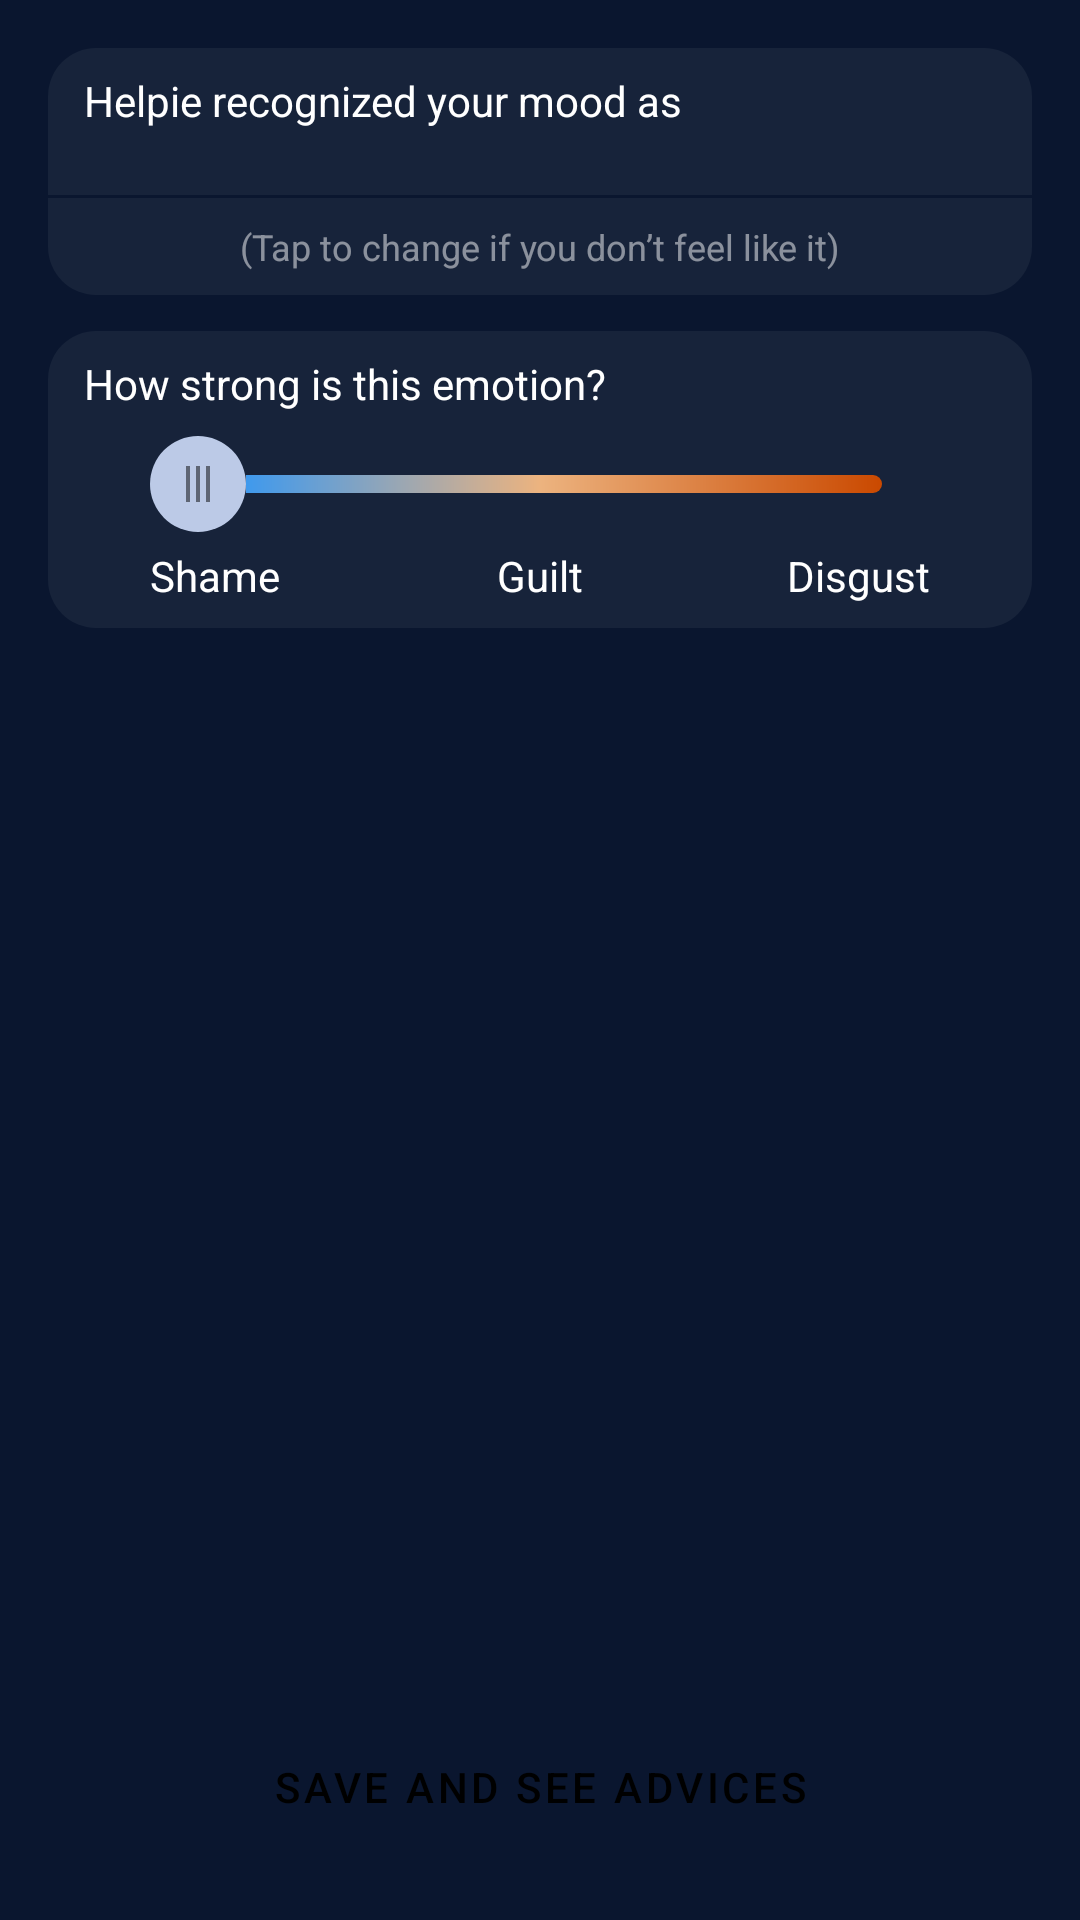

This screen was rendered from an Android layout file. Write that file and the resources it references.
<!-- AndroidManifest.xml: application theme Helpie -->
<!-- res/layout/fragment_feelings.xml -->
<?xml version="1.0" encoding="utf-8"?>
<androidx.constraintlayout.widget.ConstraintLayout xmlns:android="http://schemas.android.com/apk/res/android"
    xmlns:app="http://schemas.android.com/apk/res-auto"
    xmlns:tools="http://schemas.android.com/tools"
    android:layout_width="match_parent"
    android:layout_height="match_parent"
    android:orientation="vertical"
    tools:context=".ui.scan.FeelingsFragment">

    <androidx.constraintlayout.widget.ConstraintLayout
        android:id="@+id/feelings_card_emotion"
        android:layout_width="match_parent"
        android:layout_height="wrap_content"
        android:layout_margin="16dp"
        android:background="@drawable/card_background"
        android:paddingVertical="8dp"
        app:layout_constraintTop_toTopOf="parent">

        <TextView
            android:id="@+id/feelings_card_emotion_title"
            android:layout_width="wrap_content"
            android:layout_height="wrap_content"
            android:layout_marginStart="12dp"
            android:text="@string/text_helpie_recognized_your_moood"
            android:textColor="@color/white"
            android:textSize="14sp"
            app:layout_constraintStart_toStartOf="parent"
            app:layout_constraintTop_toTopOf="parent" />

        <androidx.recyclerview.widget.RecyclerView
            android:id="@+id/feelings_card_emotion_recycler"
            android:layout_width="wrap_content"
            android:layout_height="wrap_content"
            android:layout_marginTop="10dp"
            app:layout_constraintEnd_toEndOf="parent"
            app:layout_constraintStart_toStartOf="parent"
            app:layout_constraintTop_toBottomOf="@id/feelings_card_emotion_title"
            app:singleSelection="true"
            tools:layoutManager="androidx.recyclerview.widget.GridLayoutManager"
            tools:layout_height="100dp"
            tools:listitem="@layout/recycler_item_emotion" />

        <com.google.android.material.chip.ChipGroup
            android:id="@+id/feelings_card_emotion_chip_group"
            android:layout_width="wrap_content"
            android:layout_height="wrap_content"
            android:layout_marginHorizontal="8dp"
            android:layout_marginTop="8dp"
            android:visibility="gone"
            app:layout_constraintEnd_toEndOf="parent"
            app:layout_constraintStart_toStartOf="parent"
            app:layout_constraintTop_toBottomOf="@id/feelings_card_emotion_title"
            app:singleSelection="true">

            <com.google.android.material.chip.Chip
                android:id="@+id/feelings_chip_angry"
                android:layout_width="wrap_content"
                android:layout_height="wrap_content"
                android:text="Angry" />

            <com.google.android.material.chip.Chip
                android:id="@+id/feelings_chip_disgust"
                android:layout_width="wrap_content"
                android:layout_height="wrap_content"
                android:text="Disgust" />

            <com.google.android.material.chip.Chip
                android:id="@+id/feelings_chip_fear"
                android:layout_width="wrap_content"
                android:layout_height="wrap_content"
                android:text="Fear" />

            <com.google.android.material.chip.Chip
                android:id="@+id/feelings_chip_happy"
                android:layout_width="wrap_content"
                android:layout_height="wrap_content"
                android:text="Happy" />


            <com.google.android.material.chip.Chip
                android:id="@+id/feelings_chip_sad"
                android:layout_width="wrap_content"
                android:layout_height="wrap_content"
                android:text="Sad" />

            <com.google.android.material.chip.Chip
                android:id="@+id/feelings_chip_surprise"
                android:layout_width="wrap_content"
                android:layout_height="wrap_content"
                android:text="Surprise" />

            <com.google.android.material.chip.Chip
                android:id="@+id/feelings_chip_neutral"
                android:layout_width="wrap_content"
                android:layout_height="wrap_content"
                android:text="Neutral" />
        </com.google.android.material.chip.ChipGroup>

        <View
            android:id="@+id/feelings_card_emotion_divider"
            android:layout_width="match_parent"
            android:layout_height="1dp"
            android:layout_marginTop="12dp"
            android:background="@color/background"
            app:layout_constraintTop_toBottomOf="@id/feelings_card_emotion_recycler" />

        <TextView
            android:layout_width="wrap_content"
            android:layout_height="wrap_content"
            android:layout_marginTop="8dp"
            android:text="@string/text_tap_to_change"
            android:textColor="@color/white50"
            android:textSize="12sp"
            app:layout_constraintEnd_toEndOf="parent"
            app:layout_constraintStart_toStartOf="parent"
            app:layout_constraintTop_toBottomOf="@id/feelings_card_emotion_divider" />
    </androidx.constraintlayout.widget.ConstraintLayout>


    <androidx.constraintlayout.widget.ConstraintLayout
        android:id="@+id/feelings_card_how_long"
        android:layout_width="match_parent"
        android:layout_height="wrap_content"
        android:layout_marginHorizontal="16dp"
        android:layout_marginTop="12dp"
        android:background="@drawable/card_background"
        android:paddingVertical="8dp"
        android:paddingBottom="12dp"
        app:layout_constraintTop_toBottomOf="@id/feelings_card_emotion">

        <TextView
            android:id="@+id/feelings_card_how_long_title"
            android:layout_width="wrap_content"
            android:layout_height="wrap_content"
            android:layout_marginStart="12dp"
            android:text="@string/text_how_strong_is_this_emotion"
            android:textColor="@color/white"
            android:textSize="14sp"
            app:layout_constraintStart_toStartOf="parent"
            app:layout_constraintTop_toTopOf="parent" />


        <SeekBar
            android:id="@+id/feelings_seek_bar"
            android:layout_width="match_parent"
            android:layout_height="wrap_content"
            android:layout_marginHorizontal="34dp"
            android:layout_marginTop="8dp"
            android:max="2"
            android:progress="0"
            android:progressDrawable="@drawable/seek_bar_background"
            android:thumb="@drawable/seek_bar_thumb"
            app:layout_constraintEnd_toEndOf="parent"
            app:layout_constraintStart_toStartOf="parent"
            app:layout_constraintTop_toBottomOf="@id/feelings_card_how_long_title" />

        <TextView
            android:id="@+id/feelings_text_left"
            android:layout_width="wrap_content"
            android:layout_height="wrap_content"
            android:layout_marginTop="5dp"
            android:text="Shame"
            android:textColor="@color/white"
            app:layout_constraintStart_toStartOf="@id/feelings_seek_bar"
            app:layout_constraintTop_toBottomOf="@id/feelings_seek_bar" />

        <TextView
            android:id="@+id/feelings_text_middle"
            android:layout_width="wrap_content"
            android:layout_height="wrap_content"
            android:layout_marginTop="5dp"
            android:text="Guilt"
            android:textColor="@color/white"
            app:layout_constraintEnd_toEndOf="@id/feelings_seek_bar"
            app:layout_constraintStart_toStartOf="@id/feelings_seek_bar"
            app:layout_constraintTop_toBottomOf="@id/feelings_seek_bar" />


        <TextView
            android:id="@+id/feelings_text_right"
            android:layout_width="wrap_content"
            android:layout_height="wrap_content"
            android:layout_marginTop="5dp"
            android:text="Disgust"
            android:textColor="@color/white"
            app:layout_constraintEnd_toEndOf="@id/feelings_seek_bar"
            app:layout_constraintTop_toBottomOf="@id/feelings_seek_bar" />

        <com.google.android.material.chip.ChipGroup
            android:id="@+id/feelings_card_how_long_chip_group"
            android:layout_width="wrap_content"
            android:layout_height="wrap_content"
            android:layout_marginHorizontal="8dp"
            android:layout_marginTop="22dp"
            android:visibility="gone"
            app:layout_constraintEnd_toEndOf="parent"
            app:layout_constraintStart_toStartOf="parent"
            app:layout_constraintTop_toBottomOf="@id/feelings_card_how_long_title"
            app:singleSelection="true">

            <com.google.android.material.chip.Chip
                android:id="@+id/feelings_chip_1_2_days"
                android:layout_width="wrap_content"
                android:layout_height="wrap_content"
                android:text="1-2 days" />

            <com.google.android.material.chip.Chip
                android:id="@+id/feelings_chip_2days_2weeks"
                android:layout_width="wrap_content"
                android:layout_height="wrap_content"
                android:text="2 days - 2 weeks" />

            <com.google.android.material.chip.Chip
                android:id="@+id/feelings_chip_more"
                android:layout_width="wrap_content"
                android:layout_height="wrap_content"
                android:text="More" />

        </com.google.android.material.chip.ChipGroup>

    </androidx.constraintlayout.widget.ConstraintLayout>

    <Button
        android:id="@+id/feelings_button"
        style="@style/HelpieButton"
        android:layout_width="312dp"
        android:layout_height="57dp"
        android:layout_marginHorizontal="24dp"
        android:layout_marginBottom="16dp"
        android:text="@string/button_save_and_see_advices"
        app:layout_constraintBottom_toBottomOf="parent"
        app:layout_constraintEnd_toEndOf="parent"
        app:layout_constraintStart_toStartOf="parent" />


</androidx.constraintlayout.widget.ConstraintLayout>
<!-- res/layout/recycler_item_emotion.xml (included above) -->
<?xml version="1.0" encoding="utf-8"?>
<LinearLayout xmlns:android="http://schemas.android.com/apk/res/android"
    xmlns:app="http://schemas.android.com/apk/res-auto"
    xmlns:tools="http://schemas.android.com/tools"
    android:layout_width="wrap_content"
    android:layout_marginHorizontal="14dp"
    android:layout_height="wrap_content"
    android:orientation="vertical">

    <FrameLayout
        android:layout_width="wrap_content"
        android:layout_height="wrap_content">

        <View
            android:id="@+id/emotion_background"
            android:layout_width="40dp"
            android:layout_height="40dp"
            android:background="@drawable/circle" />

        <ImageView
            android:id="@+id/emotion_emoji"
            android:layout_width="32dp"
            android:layout_height="32dp"
            android:layout_gravity="center"
            app:srcCompat="@drawable/emoji_angry" />

        <View
            android:visibility="gone"
            android:id="@+id/emotion_shadow"
            android:layout_width="40dp"
            android:layout_height="40dp"
            android:background="@drawable/circle"
            android:backgroundTint="@color/surface80"/>
    </FrameLayout>

    <TextView
        android:layout_marginTop="7dp"
        android:id="@+id/emotion_text"
        android:layout_width="wrap_content"
        android:layout_height="wrap_content"
        android:layout_gravity="center"
        android:textColor="#FFFFFF"
        android:textSize="12sp"
        tools:text="Angry" />
</LinearLayout>
<!-- resources referenced by this layout -->
<resources>
  <color name="background">#0A162F</color>
  <color name="surface80">#CC17233A</color>
  <color name="white">#FFFFFFFF</color>
  <color name="white50">#80FFFFFF</color>
  <!-- drawable card_background (drawable) -->
  <?xml version="1.0" encoding="utf-8"?>
  <shape xmlns:android="http://schemas.android.com/apk/res/android">
      <solid android:color="@color/surface"/>
  
  
      <corners
          android:radius="16dp"/>
  </shape>
  <!-- drawable seek_bar_background (drawable) -->
  <?xml version="1.0" encoding="utf-8"?>
  <layer-list xmlns:android="http://schemas.android.com/apk/res/android" >
  
      <item
          android:gravity="center"
          android:height="6dp"
          android:id="@android:id/background"
          android:drawable="@drawable/seek_bar_gradient" />
  
  </layer-list>
  <!-- drawable seek_bar_thumb (drawable) -->
  <?xml version="1.0" encoding="utf-8"?>
  <layer-list xmlns:android="http://schemas.android.com/apk/res/android">
      <item
          android:width="32dp"
          android:height="32dp">
          <shape android:shape="oval">
              <solid android:color="@color/primary" />
          </shape>
      </item>
      <item
          android:gravity="center"
          android:drawable="@drawable/ic_thumb"/>
  </layer-list>
  <string name="button_save_and_see_advices">Save and see advices</string>
  <string name="text_helpie_recognized_your_moood">Helpie recognized your mood as</string>
  <string name="text_how_strong_is_this_emotion">How strong is this emotion?</string>
  <string name="text_tap_to_change">(Tap to change if you don’t feel like it)</string>
  <style name="HelpieButton" parent="Widget.MaterialComponents.Button">
          
          
          <item name="android:textColor">@color/black</item>
          <item name="colorButtonNormal">@color/primary_disabled</item>
          <item name="colorAccent">@color/primary</item>
          <item name="shapeAppearanceOverlay">@style/MyShapeAppearance</item>
      </style>
  <style name="Helpie" parent="Theme.MaterialComponents.DayNight.NoActionBar">
          
          <item name="colorPrimary">@color/primary</item>
          <item name="colorPrimaryVariant">@color/primary_disabled</item>
          <item name="colorOnPrimary">@color/black</item>
          
          <item name="buttonStyle">@style/HelpieButton</item>
  
          
          <item name="android:windowBackground">@color/background</item>
      </style>
  <color name="surface">#17233A</color>
  <color name="primary">#BCCAE7</color>
  <!-- drawable seek_bar_gradient (drawable) -->
  <?xml version="1.0" encoding="utf-8"?>
  <shape xmlns:android="http://schemas.android.com/apk/res/android">
  
      <gradient
          android:angle="180"
          android:centerColor="#ECB37F"
          android:endColor="#2395FF"
          android:startColor="#CA4900" />
  
      <corners android:radius="87dp" />
  
  </shape>
  <!-- drawable ic_thumb (drawable) -->
  <vector xmlns:android="http://schemas.android.com/apk/res/android"
      android:width="16dp"
      android:height="16dp"
      android:viewportWidth="16"
      android:viewportHeight="16">
    <path
        android:pathData="M12,14V2H10.667V14H12ZM8.667,14V2H7.333L7.333,14H8.667ZM4,14H5.333L5.333,2H4L4,14Z"
        android:strokeAlpha="0.5"
        android:fillColor="#000000"
        android:fillType="evenOdd"
        android:fillAlpha="0.5"/>
  </vector>
  <color name="black">#FF000000</color>
  <color name="primary_disabled">#4DBCCAE7</color>
  <style name="MyShapeAppearance">
          <item name="cornerFamily">rounded</item>
          <item name="cornerSize">32dp</item>
      </style>
</resources>
